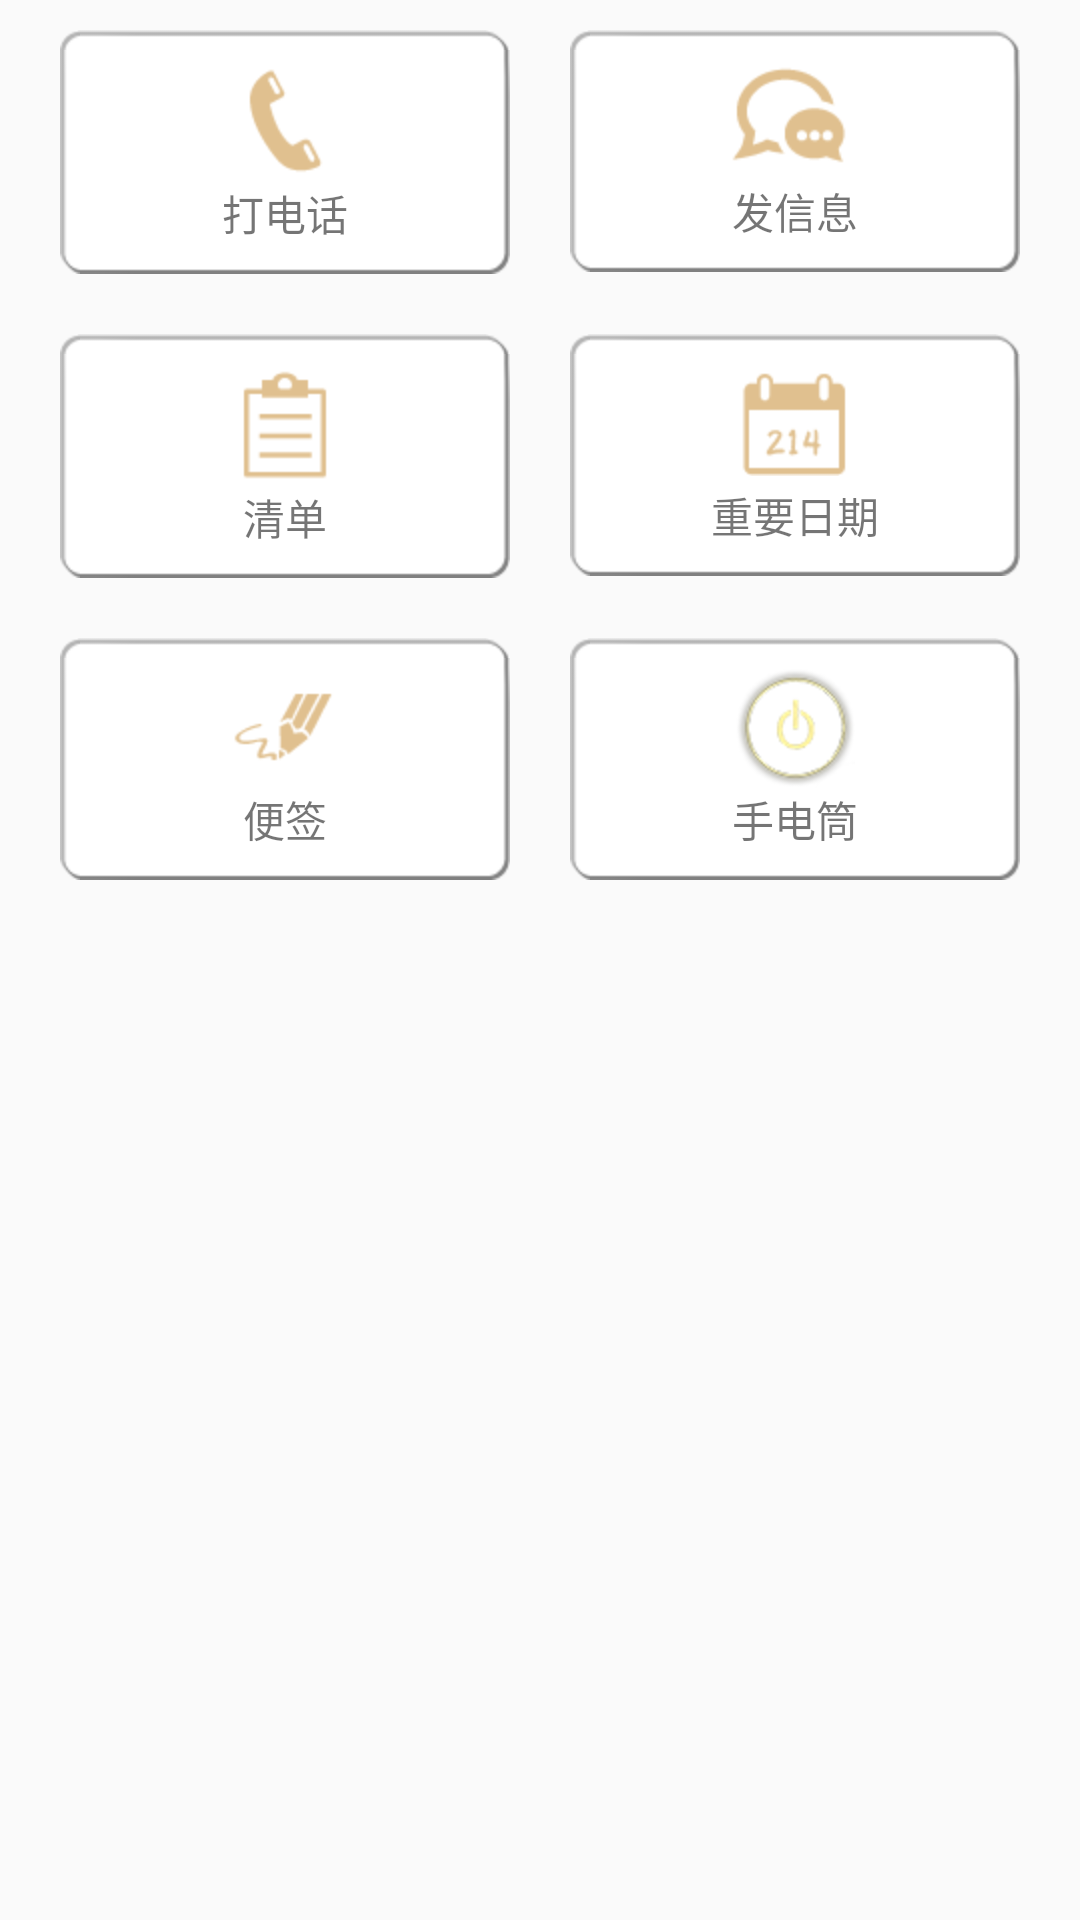

Layout XML and referenced resources for this Android screen:
<!-- AndroidManifest.xml: application theme AppTheme -->
<!-- res/layout/index_fragment_add.xml -->
<?xml version="1.0" encoding="utf-8"?>
<LinearLayout xmlns:android="http://schemas.android.com/apk/res/android"
    android:layout_width="match_parent"
    android:layout_height="match_parent"
    android:orientation="vertical" >

    <LinearLayout
        android:layout_width="match_parent"
        android:layout_height="wrap_content"
        android:layout_marginLeft="10dp"
        android:layout_marginRight="10dp"
        android:baselineAligned="false"
        android:orientation="horizontal" >

        <RelativeLayout
            android:id="@+id/bt_make_call"
            android:layout_width="match_parent"
            android:layout_height="wrap_content"
            android:layout_margin="10dp"
            android:layout_weight="1"
            android:background="@drawable/bt_background_selector"
            android:clickable="true"
            android:orientation="vertical"
            android:paddingBottom="10dp"
            android:paddingTop="10dp" >

            <ImageView
                android:id="@+id/make_call"
                android:layout_width="wrap_content"
                android:layout_height="wrap_content"
                android:layout_alignParentTop="true"
                android:layout_centerHorizontal="true"
                android:contentDescription="@string/app_name"
                android:scaleType="fitCenter"
                android:src="@drawable/make_call_selector" />

            <TextView
                android:layout_width="wrap_content"
                android:layout_height="wrap_content"
                android:layout_below="@id/make_call"
                android:layout_centerHorizontal="true"
                android:gravity="center"
                android:text="@string/make_call" />
        </RelativeLayout>

        <RelativeLayout
            android:id="@+id/bt_send_msg"
            android:layout_width="match_parent"
            android:layout_height="wrap_content"
            android:layout_margin="10dp"
            android:layout_weight="1"
            android:background="@drawable/bt_background_selector"
            android:clickable="true"
            android:orientation="vertical"
            android:paddingBottom="10dp"
            android:paddingTop="10dp" >

            <ImageView
                android:id="@+id/send_msg"
                android:layout_width="wrap_content"
                android:layout_height="wrap_content"
                android:layout_alignParentTop="true"
                android:layout_centerHorizontal="true"
                android:contentDescription="@string/app_name"
                android:scaleType="fitCenter"
                android:src="@drawable/send_msg_selecotr" />

            <TextView
                android:layout_width="wrap_content"
                android:layout_height="wrap_content"
                android:layout_below="@id/send_msg"
                android:layout_centerHorizontal="true"
                android:gravity="center"
                android:text="@string/send_msg" />
        </RelativeLayout>
    </LinearLayout>

    <LinearLayout
        android:layout_width="match_parent"
        android:layout_height="wrap_content"
        android:layout_marginLeft="10dp"
        android:layout_marginRight="10dp"
        android:baselineAligned="false"
        android:orientation="horizontal" >

        <RelativeLayout
            android:id="@+id/bt_list"
            android:layout_width="match_parent"
            android:layout_height="wrap_content"
            android:layout_margin="10dp"
            android:layout_weight="1"
            android:background="@drawable/bt_background_selector"
            android:clickable="true"
            android:orientation="vertical"
            android:paddingBottom="10dp"
            android:paddingTop="10dp" >

            <ImageView
                android:id="@+id/list"
                android:layout_width="wrap_content"
                android:layout_height="wrap_content"
                android:layout_alignParentTop="true"
                android:layout_centerHorizontal="true"
                android:contentDescription="@string/app_name"
                android:scaleType="fitCenter"
                android:src="@drawable/list_selector" />

            <TextView
                android:layout_width="wrap_content"
                android:layout_height="wrap_content"
                android:layout_below="@id/list"
                android:layout_centerHorizontal="true"
                android:gravity="center"
                android:text="@string/list" />
        </RelativeLayout>

        <RelativeLayout
            android:id="@+id/bt_important_date"
            android:layout_width="match_parent"
            android:layout_height="wrap_content"
            android:layout_margin="10dp"
            android:layout_weight="1"
            android:background="@drawable/bt_background_selector"
            android:clickable="true"
            android:orientation="vertical"
            android:paddingBottom="10dp"
            android:paddingTop="10dp" >

            <ImageView
                android:id="@+id/important_date"
                android:layout_width="wrap_content"
                android:layout_height="wrap_content"
                android:layout_alignParentTop="true"
                android:layout_centerHorizontal="true"
                android:contentDescription="@string/app_name"
                android:scaleType="fitCenter"
                android:src="@drawable/important_date_selecotr" />

            <TextView
                android:layout_width="wrap_content"
                android:layout_height="wrap_content"
                android:layout_below="@id/important_date"
                android:layout_centerHorizontal="true"
                android:gravity="center"
                android:text="@string/important_date" />
        </RelativeLayout>
    </LinearLayout>
    
    
    <LinearLayout
        android:layout_width="match_parent"
        android:layout_height="wrap_content"
        android:layout_marginLeft="10dp"
        android:layout_marginRight="10dp"
        android:baselineAligned="false"
        android:orientation="horizontal" >

        <RelativeLayout
            android:id="@+id/bt_note"
            android:layout_width="match_parent"
            android:layout_height="wrap_content"
            android:layout_margin="10dp"
            android:layout_weight="1"
            android:background="@drawable/bt_background_selector"
            android:clickable="true"
            android:orientation="vertical"
            android:paddingBottom="10dp"
            android:paddingTop="10dp" >

            <ImageView
                android:id="@+id/note"
                android:layout_width="wrap_content"
                android:layout_height="wrap_content"
                android:layout_alignParentTop="true"
                android:layout_centerHorizontal="true"
                android:contentDescription="@string/app_name"
                android:scaleType="fitCenter"
                android:src="@drawable/note_selector" />

            <TextView
                android:layout_width="wrap_content"
                android:layout_height="wrap_content"
                android:layout_below="@id/note"
                android:layout_centerHorizontal="true"
                android:gravity="center"
                android:text="@string/note" />
        </RelativeLayout>

        <RelativeLayout
            android:id="@+id/flash"
            android:layout_width="match_parent"
            android:layout_height="wrap_content"
            android:layout_margin="10dp"
            android:layout_weight="1"
            android:clickable="true"
            android:orientation="vertical"
            android:paddingBottom="10dp"
            android:background="@drawable/bt_background_selector"
            android:paddingTop="10dp" >

            <ImageView
                android:id="@+id/flash_light"
                android:layout_width="wrap_content"
                android:layout_height="wrap_content"
                android:layout_alignParentTop="true"
                android:layout_centerHorizontal="true"
                android:contentDescription="@string/app_name"
                android:src="@drawable/flash_light_selecotr"
                android:scaleType="fitCenter" />

            <TextView 
                android:layout_below="@id/flash_light"
                android:layout_width="wrap_content"
                android:layout_height="wrap_content"
                android:layout_centerHorizontal="true"
                android:text="@string/flash_light"
                android:gravity="center" />
        </RelativeLayout>
    </LinearLayout>

</LinearLayout>
<!-- resources referenced by this layout -->
<resources>
  <!-- drawable bt_background_selector (drawable) -->
  <?xml version="1.0" encoding="utf-8"?>
  <selector xmlns:android="http://schemas.android.com/apk/res/android">
  
      <item android:drawable="@drawable/active_btn" android:state_selected="true"/>
      <item android:drawable="@drawable/active_btn" android:state_pressed="true"/>
      <item android:drawable="@drawable/default_btn" android:state_enabled="false"/>
      <item android:drawable="@drawable/default_btn"/>
  
  </selector>
  <!-- drawable flash_light_selecotr (drawable) -->
  <?xml version="1.0" encoding="utf-8"?>
  <selector xmlns:android="http://schemas.android.com/apk/res/android">
  
      <item android:drawable="@drawable/mainbutton_off1" android:state_selected="true"/>
      <item android:drawable="@drawable/mainbutton_on1"/>
  
  </selector>
  <!-- drawable important_date_selecotr (drawable) -->
  <?xml version="1.0" encoding="utf-8"?>
  <selector xmlns:android="http://schemas.android.com/apk/res/android">
  
      <item android:drawable="@drawable/important_click" android:state_pressed="true"/>
      <item android:drawable="@drawable/important_default" android:state_enabled="false"/>
      <item android:drawable="@drawable/important_default"></item>
  
  </selector>
  <!-- drawable list_selector (drawable) -->
  <?xml version="1.0" encoding="utf-8"?>
  <selector xmlns:android="http://schemas.android.com/apk/res/android">
  
      <item android:drawable="@drawable/todo_click" android:state_pressed="true"/>
      <item android:drawable="@drawable/todo_default" android:state_enabled="false"/>
      <item android:drawable="@drawable/todo_default"/>
  
  </selector>
  <!-- drawable make_call_selector (drawable) -->
  <?xml version="1.0" encoding="utf-8"?>
  <selector xmlns:android="http://schemas.android.com/apk/res/android" >
      
      <item android:drawable="@drawable/phone_click" android:state_pressed="true"/>
      <item android:drawable="@drawable/phone_default" android:state_enabled="false"/>
      <item android:drawable="@drawable/phone_default"/>
      
  
  </selector>
  <!-- drawable note_selector (drawable) -->
  <?xml version="1.0" encoding="utf-8"?>
  <selector xmlns:android="http://schemas.android.com/apk/res/android">
  
      <item android:drawable="@drawable/draw_click" android:state_pressed="true"/>
      <item android:drawable="@drawable/draw_default"/>
  
  </selector>
  <!-- drawable send_msg_selecotr (drawable) -->
  <?xml version="1.0" encoding="utf-8"?>
  <selector xmlns:android="http://schemas.android.com/apk/res/android">
  
      <item android:drawable="@drawable/message_click" android:state_pressed="true"/>
      <item android:drawable="@drawable/message_default" android:state_enabled="false"/>
      <item android:drawable="@drawable/message_default"></item>
  
  </selector>
  <string name="app_name">Schedule</string>
  <string name="flash_light">手电筒</string>
  <string name="important_date">重要日期</string>
  <string name="list">清单</string>
  <string name="make_call">打电话</string>
  <string name="note">便签</string>
  <string name="send_msg">发信息</string>
  <style name="AppTheme" parent="AppBaseTheme">
          <item name="android:windowNoTitle">true</item>
      </style>
  <!-- drawable mainbutton_off1: png bitmap (drawable-hdpi, 11088 bytes) -->
  <!-- drawable mainbutton_on1: png bitmap (drawable-hdpi, 11882 bytes) -->
  <style name="AppBaseTheme" parent="Theme.AppCompat.Light">
          
      </style>
</resources>
